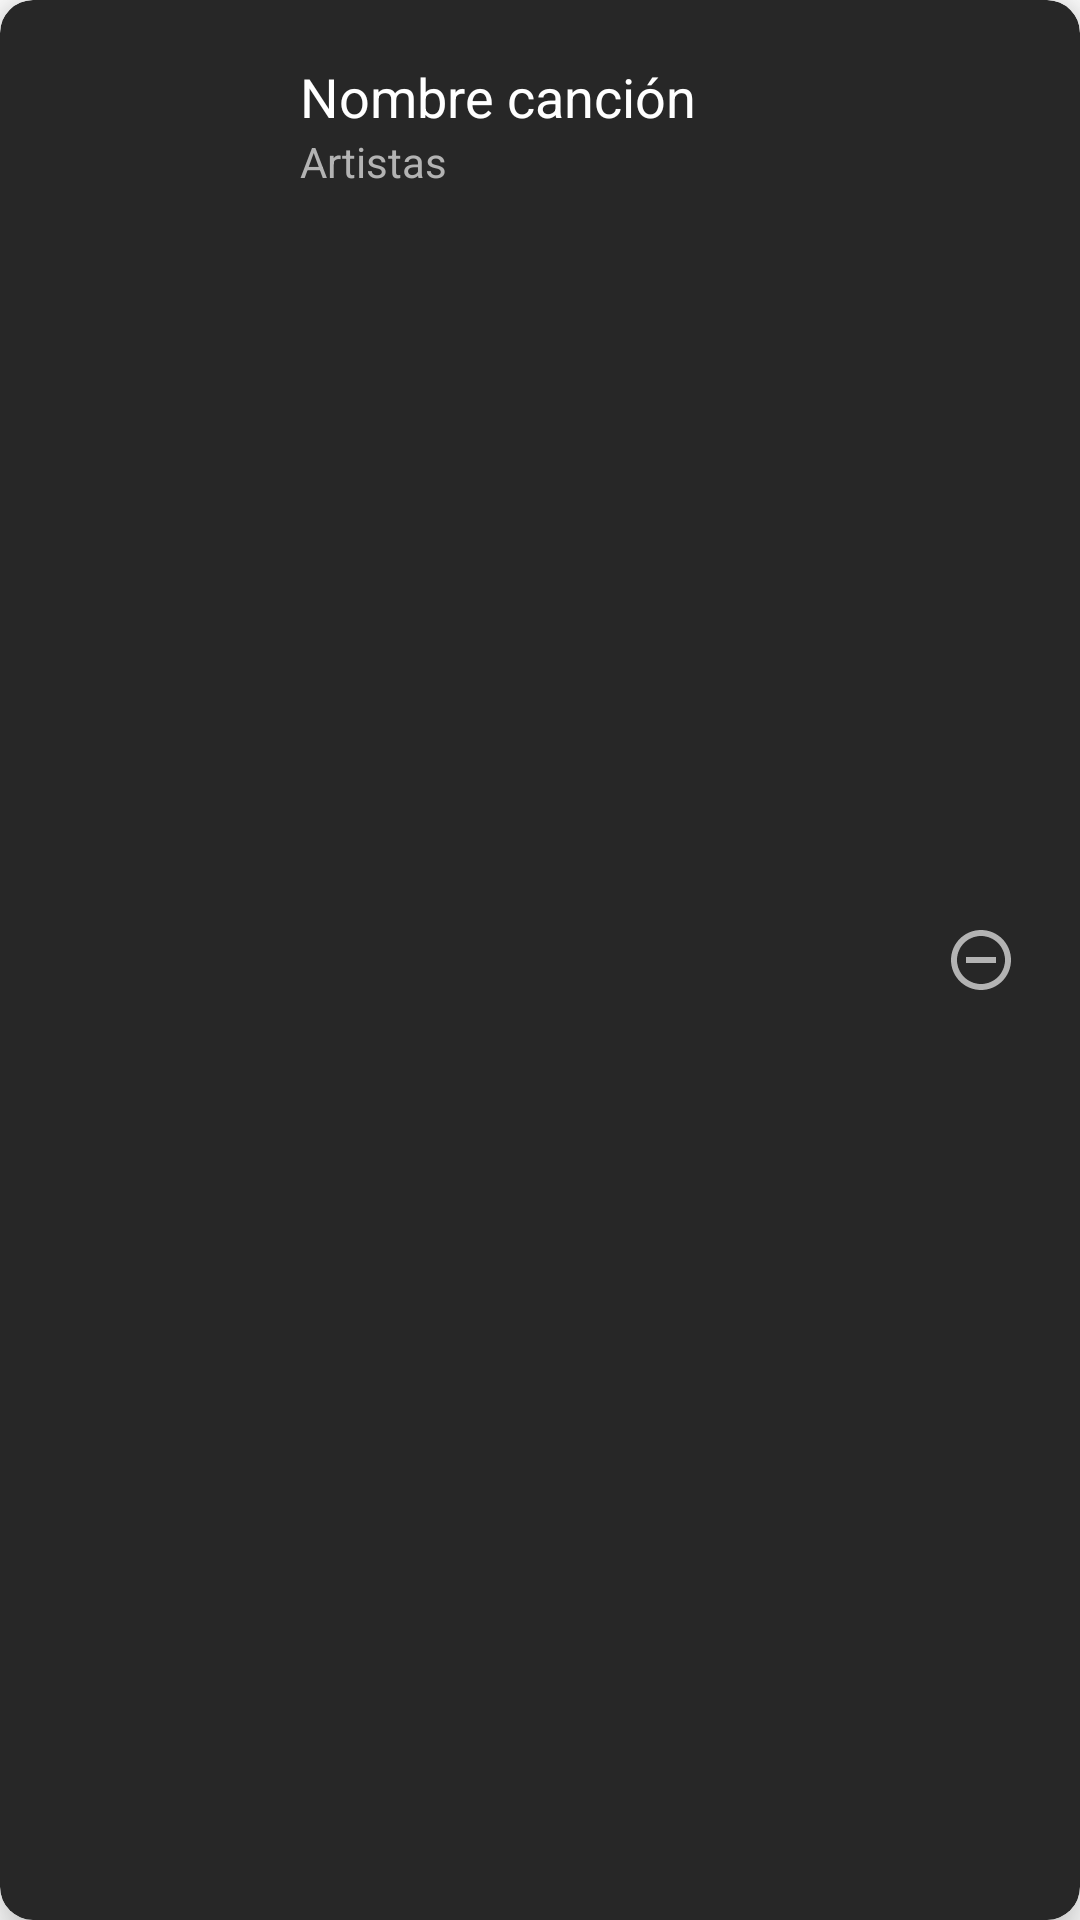

Write the Android layout XML for this screen, with the resource values it uses.
<!-- AndroidManifest.xml: application theme Theme.ActividadUnidad3B -->
<!-- res/layout/card_canciones.xml -->
<?xml version="1.0" encoding="utf-8"?>
<androidx.cardview.widget.CardView xmlns:android="http://schemas.android.com/apk/res/android"
    xmlns:app="http://schemas.android.com/apk/res-auto"
    android:layout_width="match_parent"
    android:layout_height="80dp"
    app:cardCornerRadius="11dp"
    android:layout_margin="2dp"
    app:cardBackgroundColor="@color/grey"
    app:cardElevation="10dp">

    <LinearLayout
        android:layout_width="match_parent"
        android:layout_height="match_parent"
        android:orientation="horizontal"
        android:layout_gravity="center">

        <ImageView
            android:id="@+id/imagenCancion"
            android:layout_width="80dp"
            android:layout_height="match_parent" />

        <LinearLayout
            android:layout_width="220dp"
            android:layout_height="match_parent"
            android:orientation="vertical"
            android:padding="20dp">
        <TextView
            android:id="@+id/tituloCancion"
            android:layout_width="wrap_content"
            android:textColor="@color/white"
            android:layout_height="wrap_content"
            android:text="Nombre canción"
            android:textSize="18dp"
            />

        <TextView
            android:id="@+id/subtituloCancion"
            android:layout_width="wrap_content"
            android:textColor="@color/whiteInactive"
            android:layout_height="wrap_content"
            android:text="Artistas" />
        </LinearLayout>
        <ImageView
            android:id="@+id/corazon"
            android:layout_width="wrap_content"
            android:padding="5dp"
            android:layout_height="match_parent"
            android:clickable="true"
            android:src="@drawable/ic_baseline_favorite_border_24"
            />
        <ImageView
            android:id="@+id/bloquear"
            android:layout_width="wrap_content"
            android:padding="5dp"
            android:layout_height="match_parent"
            android:src="@drawable/ic_outline_do_disturb_on_24"
            />
        <ImageView
            android:id="@+id/masInformacion"
            android:layout_width="wrap_content"
            android:layout_height="match_parent"
            android:src="@drawable/ic_baseline_more_vert_24"
            />
    </LinearLayout>


</androidx.cardview.widget.CardView>
<!-- resources referenced by this layout -->
<resources>
  <color name="grey">#272727</color>
  <color name="white">#FFFFFFFF</color>
  <color name="whiteInactive">#B3B3B3</color>
  <!-- drawable ic_outline_do_disturb_on_24 (drawable) -->
  <vector android:height="24dp" android:tint="#B3B3B3"
      android:viewportHeight="24" android:viewportWidth="24"
      android:width="24dp" xmlns:android="http://schemas.android.com/apk/res/android">
      <path android:fillColor="@android:color/white" android:pathData="M12,2C6.48,2 2,6.48 2,12s4.48,10 10,10 10,-4.48 10,-10S17.52,2 12,2zM12,20c-4.41,0 -8,-3.59 -8,-8s3.59,-8 8,-8 8,3.59 8,8 -3.59,8 -8,8zM7,11h10v2L7,13z"/>
  </vector>
  <style name="Theme.ActividadUnidad3B" parent="Theme.MaterialComponents.DayNight.DarkActionBar">
          
          <item name="colorPrimary">@color/grey</item>
          <item name="colorPrimaryVariant">@color/purple_700</item>
          <item name="colorOnPrimary">@color/white</item>
          
          <item name="colorSecondary">@color/teal_200</item>
          <item name="colorSecondaryVariant">@color/teal_700</item>
          <item name="colorOnSecondary">@color/black</item>
          
          <item name="android:statusBarColor">?attr/colorPrimaryVariant</item>
          
      </style>
  <color name="purple_700">#FF3700B3</color>
  <color name="teal_200">#FF03DAC5</color>
  <color name="teal_700">#FF018786</color>
  <color name="black">#FF000000</color>
</resources>
